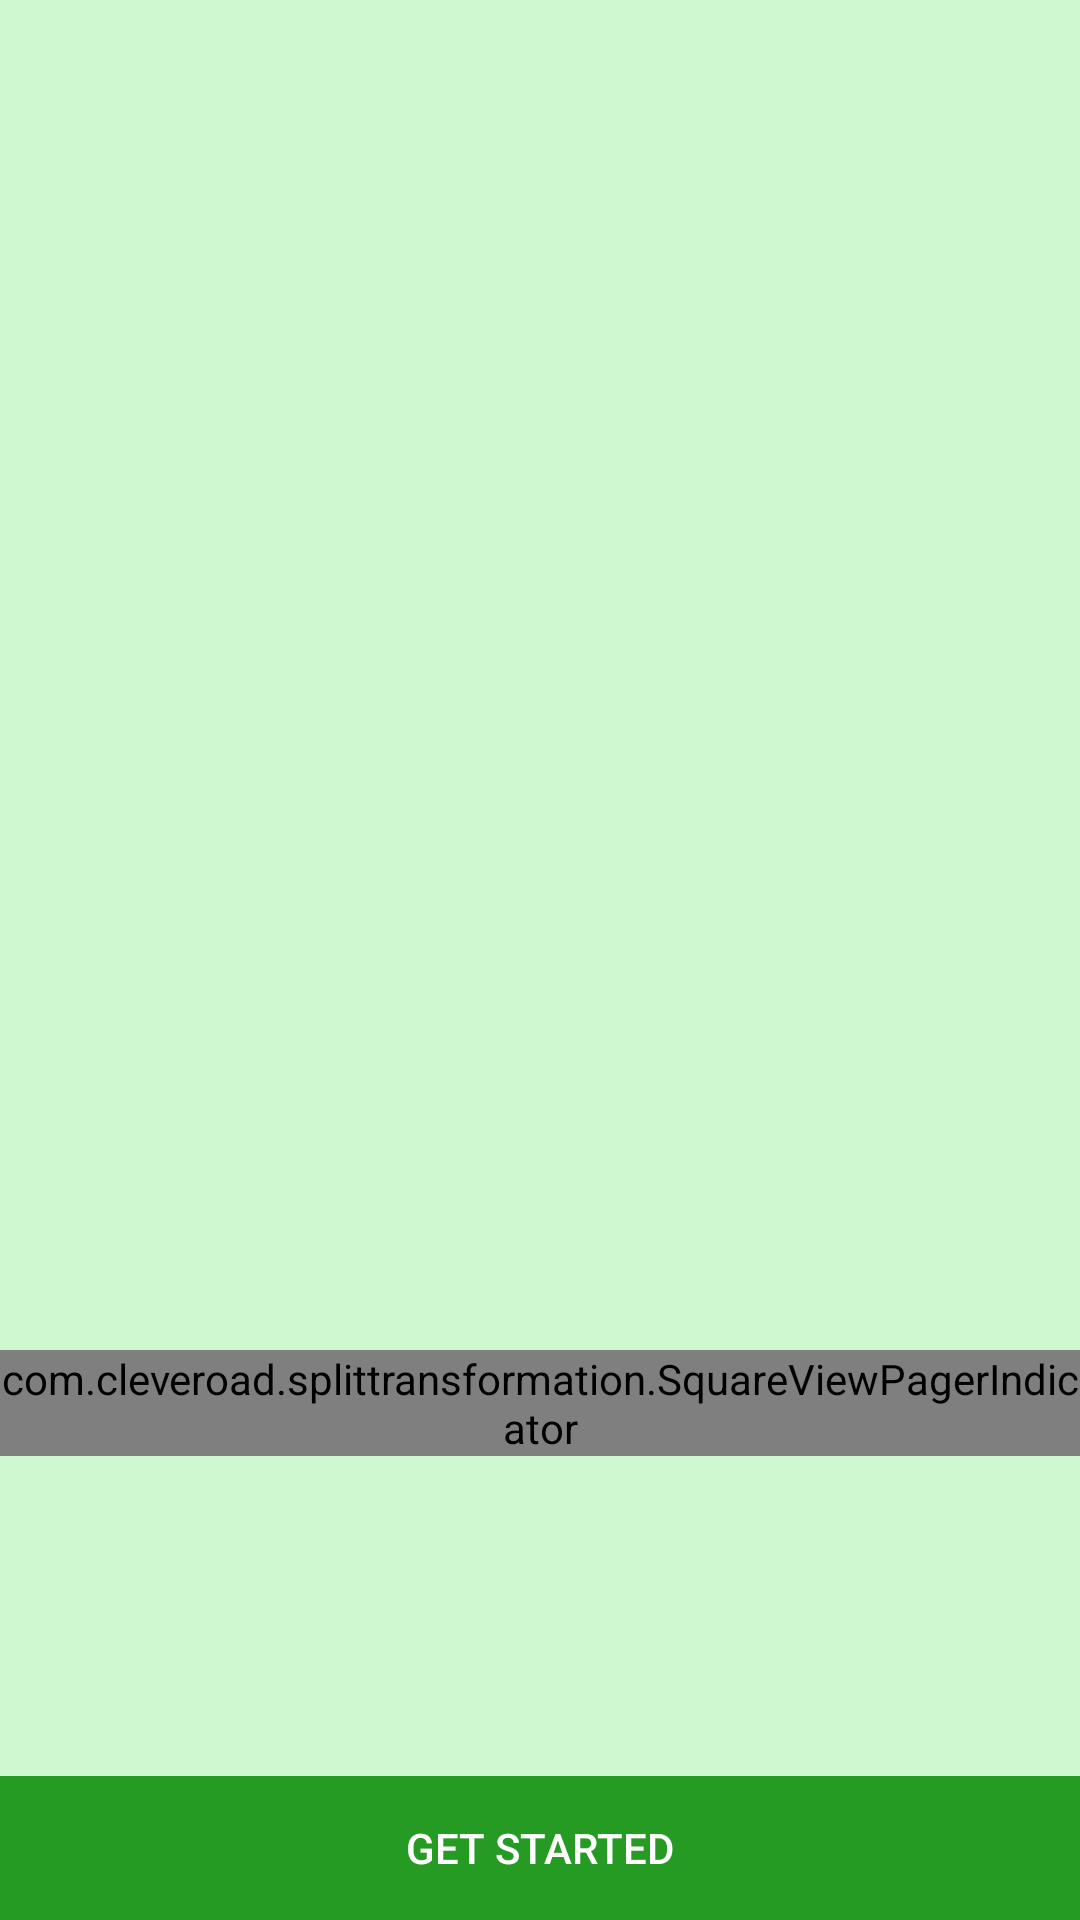

Here is an Android app screen rendered from its layout file. Give the layout XML and the strings, colors and styles it references.
<!-- AndroidManifest.xml: application theme AppTheme -->
<!-- res/layout/fragment_view_pager.xml -->
<?xml version="1.0" encoding="utf-8"?>
<RelativeLayout xmlns:android="http://schemas.android.com/apk/res/android"
    xmlns:app="http://schemas.android.com/apk/res-auto"
    xmlns:tools="http://schemas.android.com/tools"
    android:layout_width="match_parent"
    android:layout_height="match_parent"
    android:background="@color/green_50"
    tools:context=".ui.activities.TutorialActivity">

    <android.support.v4.view.ViewPager
        android:id="@+id/view_pager"
        android:layout_width="match_parent"
        android:layout_height="match_parent">

    </android.support.v4.view.ViewPager>

    <com.cleveroad.splittransformation.SquareViewPagerIndicator
        android:id="@+id/indicator"
        android:layout_width="match_parent"
        android:layout_height="wrap_content"
        android:layout_marginTop="@dimen/pager_indicator_margin"
        app:trans_debugItemsCount="4" />

    <Button
        android:id="@+id/btn_skip"
        style="@style/Widget.AppCompat.Button.Borderless"
        android:layout_width="match_parent"
        android:layout_height="wrap_content"
        android:layout_alignParentBottom="true"
        android:layout_alignParentEnd="true"
        android:layout_alignParentRight="true"
        android:text="@string/skip"
        android:textColor="@color/White"
        android:background="@color/green_500"/>

</RelativeLayout>
<!-- resources referenced by this layout -->
<resources>
  <color name="White">#FFFFFF</color>
  <color name="green_50">#d0f8ce</color>
  <color name="green_500">#259b24</color>
  <dimen name="pager_indicator_margin">450dp</dimen>
  <string name="skip">Get Started</string>
  <style name="AppTheme" parent="Theme.AppCompat.Light.DarkActionBar">
          
          <item name="colorPrimary">@color/colorPrimary</item>
          <item name="colorPrimaryDark">@color/colorPrimaryDark</item>
          <item name="colorAccent">@color/colorAccent</item>
          <item name="windowActionBar">false</item>
          <item name="windowNoTitle">true</item>
      </style>
  <color name="colorPrimary">#009688</color>
  <color name="colorPrimaryDark">#00796B</color>
  <color name="colorAccent">#8BC34A</color>
</resources>
